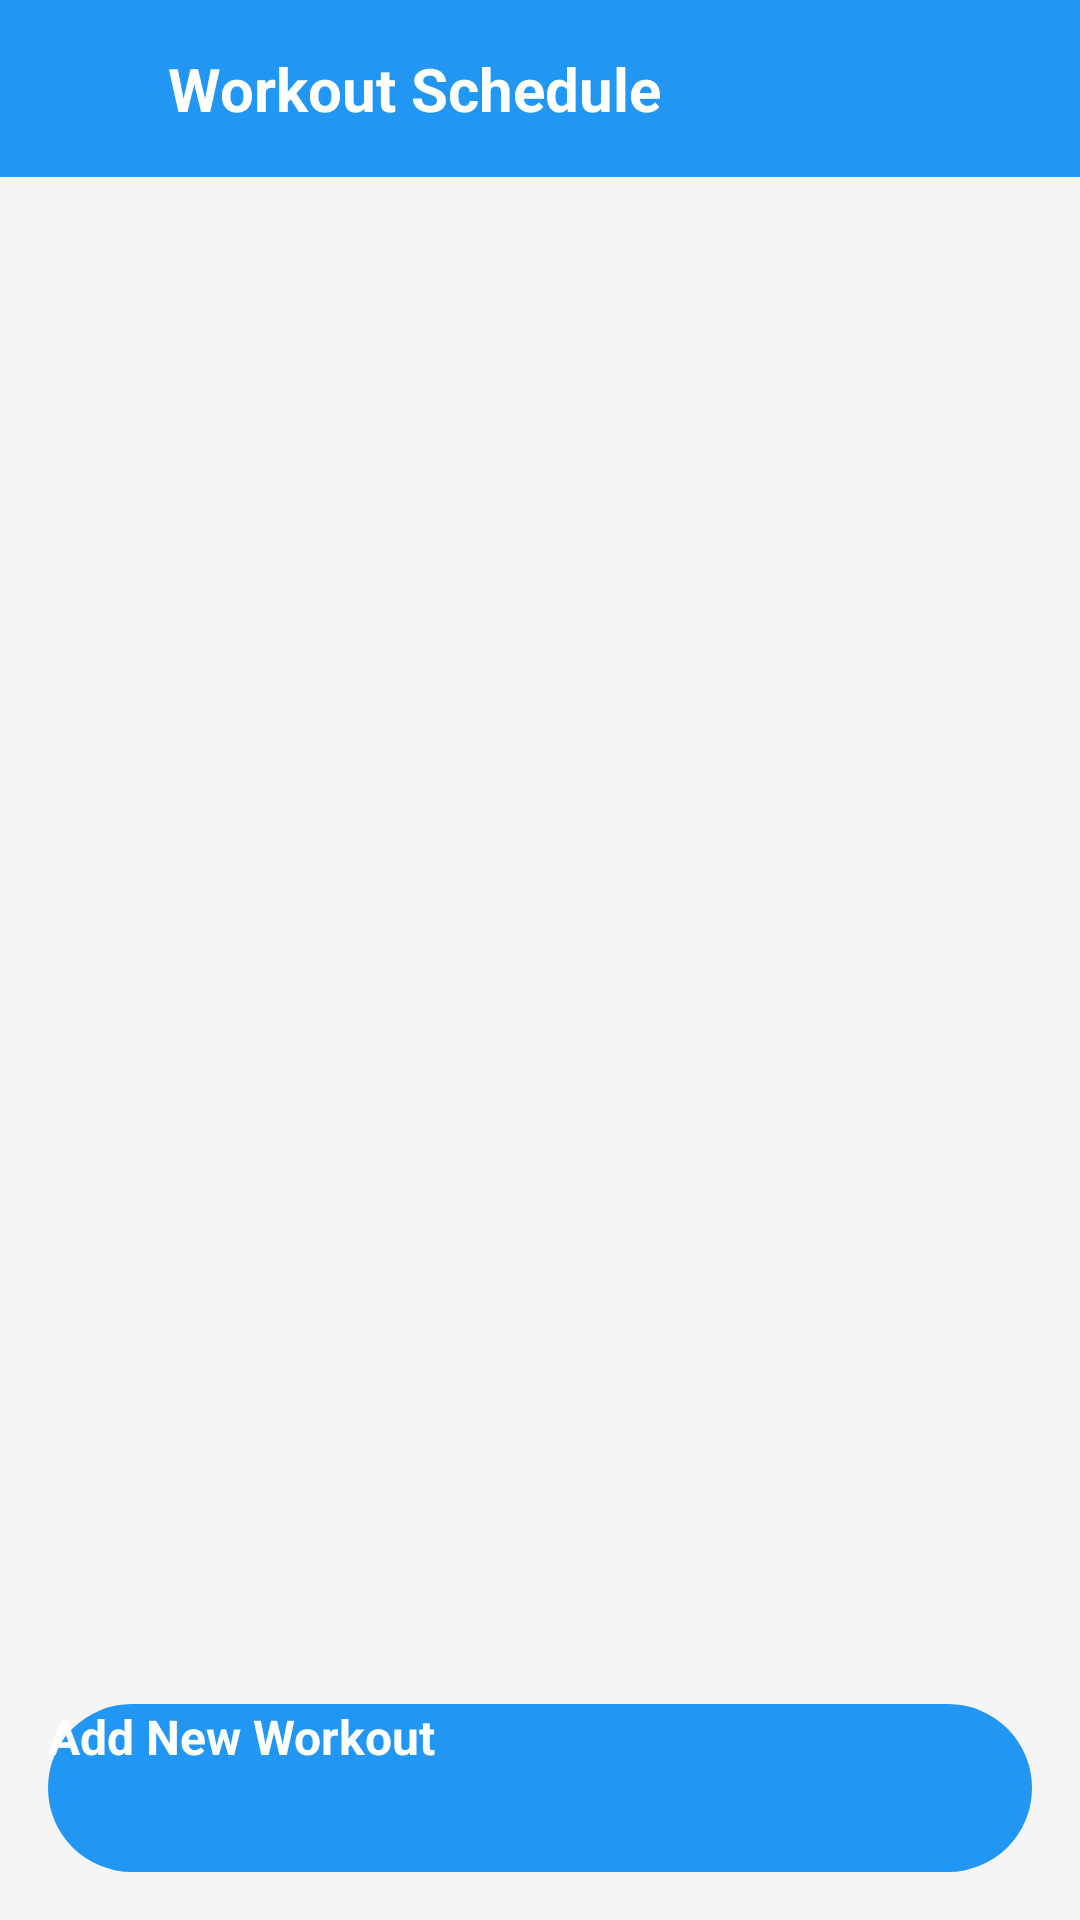

This screen was rendered from an Android layout file. Write that file and the resources it references.
<!-- AndroidManifest.xml: application theme Theme.FitnessApp -->
<!-- res/layout/activity_schedule.xml -->
<?xml version="1.0" encoding="utf-8"?>
<LinearLayout xmlns:android="http://schemas.android.com/apk/res/android"
    xmlns:app="http://schemas.android.com/apk/res-auto"
    xmlns:tools="http://schemas.android.com/tools"
    android:layout_width="match_parent"
    android:layout_height="match_parent"
    android:background="@color/background_primary"
    android:orientation="vertical"
    tools:context=".ScheduleActivity">

    
    <LinearLayout
        android:layout_width="match_parent"
        android:layout_height="wrap_content"
        android:background="@color/primary_color"
        android:orientation="horizontal"
        android:padding="16dp"
        android:gravity="center_vertical">

        <ImageView
            android:id="@+id/back_button"
            android:layout_width="24dp"
            android:layout_height="24dp"
            android:src="@drawable/ic_arrow_back"
            android:layout_marginEnd="16dp"
            android:background="?attr/selectableItemBackgroundBorderless"
            android:padding="4dp"
            app:tint="@color/white" />

        <TextView
            android:layout_width="0dp"
            android:layout_height="wrap_content"
            android:layout_weight="1"
            android:text="Workout Schedule"
            android:textColor="@color/white"
            android:textSize="20sp"
            android:textStyle="bold" />

        <ImageView
            android:layout_width="24dp"
            android:layout_height="24dp"
            android:src="@drawable/ic_calendar"
            app:tint="@color/white" />

    </LinearLayout>

    
    <RelativeLayout
        android:layout_width="match_parent"
        android:layout_height="0dp"
        android:layout_weight="1">

        
        <androidx.recyclerview.widget.RecyclerView
            android:id="@+id/schedule_recycler_view"
            android:layout_width="match_parent"
            android:layout_height="match_parent"
            android:layout_above="@+id/add_workout_button"
            android:layout_marginTop="8dp"
            android:layout_marginBottom="8dp"
            android:paddingHorizontal="16dp"
            android:clipToPadding="false"
            tools:listitem="@layout/item_schedule" />

        
        <Button
            android:id="@+id/add_workout_button"
            android:layout_width="match_parent"
            android:layout_height="56dp"
            android:layout_alignParentBottom="true"
            android:layout_marginHorizontal="16dp"
            android:layout_marginBottom="16dp"
            android:background="@drawable/button_primary"
            android:text="Add New Workout"
            android:textColor="@color/white"
            android:textSize="16sp"
            android:textStyle="bold"
            android:elevation="4dp"
            android:stateListAnimator="@null" />

    </RelativeLayout>

</LinearLayout>
<!-- res/layout/item_schedule.xml (included above) -->
<?xml version="1.0" encoding="utf-8"?>
<androidx.cardview.widget.CardView xmlns:android="http://schemas.android.com/apk/res/android"
    xmlns:app="http://schemas.android.com/apk/res-auto"
    android:id="@+id/schedule_card"
    android:layout_width="match_parent"
    android:layout_height="wrap_content"
    android:layout_marginHorizontal="4dp"
    android:layout_marginVertical="6dp"
    android:background="@color/card_background"
    app:cardCornerRadius="12dp"
    app:cardElevation="4dp"
    android:foreground="?android:attr/selectableItemBackground">

    <LinearLayout
        android:layout_width="match_parent"
        android:layout_height="wrap_content"
        android:orientation="horizontal"
        android:padding="16dp"
        android:gravity="center_vertical">

        
        <LinearLayout
            android:layout_width="0dp"
            android:layout_height="wrap_content"
            android:layout_weight="1"
            android:orientation="vertical">

            <TextView
                android:id="@+id/date_text"
                android:layout_width="wrap_content"
                android:layout_height="wrap_content"
                android:text="Monday, Jan 15"
                android:textColor="@color/text_primary"
                android:textSize="14sp"
                android:textStyle="bold" />

            <TextView
                android:id="@+id/time_text"
                android:layout_width="wrap_content"
                android:layout_height="wrap_content"
                android:text="7:00 AM"
                android:textColor="@color/text_secondary"
                android:textSize="12sp"
                android:layout_marginTop="2dp" />

        </LinearLayout>

        
        <LinearLayout
            android:layout_width="0dp"
            android:layout_height="wrap_content"
            android:layout_weight="2"
            android:orientation="vertical"
            android:layout_marginHorizontal="12dp">

            <TextView
                android:id="@+id/workout_name_text"
                android:layout_width="match_parent"
                android:layout_height="wrap_content"
                android:text="Push Day - Chest and Triceps"
                android:textColor="@color/text_primary"
                android:textSize="16sp"
                android:textStyle="bold"
                android:maxLines="2"
                android:ellipsize="end" />

            <TextView
                android:layout_width="match_parent"
                android:layout_height="wrap_content"
                android:text="Strength Training"
                android:textColor="@color/accent_color"
                android:textSize="12sp"
                android:textStyle="italic"
                android:layout_marginTop="2dp" />

        </LinearLayout>

        
        <ImageView
            android:id="@+id/status_icon"
            android:layout_width="32dp"
            android:layout_height="32dp"
            android:src="@drawable/ic_play_circle"
            android:layout_marginStart="8dp"
            app:tint="@color/success_color" />

    </LinearLayout>

    
    <View
        android:layout_width="match_parent"
        android:layout_height="3dp"
        android:layout_gravity="bottom"
        android:background="@color/primary_color"
        android:alpha="0.3" />

</androidx.cardview.widget.CardView>
<!-- resources referenced by this layout -->
<resources>
  <color name="accent_color">#FF5722</color>
  <color name="background_primary">#F5F5F5</color>
  <color name="card_background">#FFFFFF</color>
  <color name="primary_color">#2196F3</color>
  <color name="success_color">#4CAF50</color>
  <color name="text_primary">#212121</color>
  <color name="text_secondary">#CCCCCC</color>
  <color name="white">#FFFFFFFF</color>
  <!-- drawable button_primary (drawable) -->
  <?xml version="1.0" encoding="utf-8"?>
  <selector xmlns:android="http://schemas.android.com/apk/res/android">
  
      
      <item android:state_pressed="true">
          <shape android:shape="rectangle">
              <solid android:color="@color/primary_dark" />
              <corners android:radius="28dp" />
          </shape>
      </item>
  
      
      <item android:state_focused="true">
          <shape android:shape="rectangle">
              <solid android:color="@color/primary_dark" />
              <corners android:radius="28dp" />
          </shape>
      </item>
  
      
      <item>
          <shape android:shape="rectangle">
              <solid android:color="@color/primary_color" />
              <corners android:radius="28dp" />
          </shape>
      </item>
  
  </selector>
  <!-- drawable ic_play_circle (drawable) -->
  <vector xmlns:android="http://schemas.android.com/apk/res/android"
      android:width="24dp"
      android:height="24dp"
      android:viewportWidth="24"
      android:viewportHeight="24"
      android:tint="?attr/colorPrimary">
      <path
          android:fillColor="@android:color/white"
          android:pathData="M12,2C6.48,2 2,6.48 2,12s4.48,10 10,10 10,-4.48 10,-10S17.52,2 12,2zM10,16.5v-9l6,4.5 -6,4.5z"/>
  </vector>
  <color name="primary_dark">#B8941F</color>
</resources>
